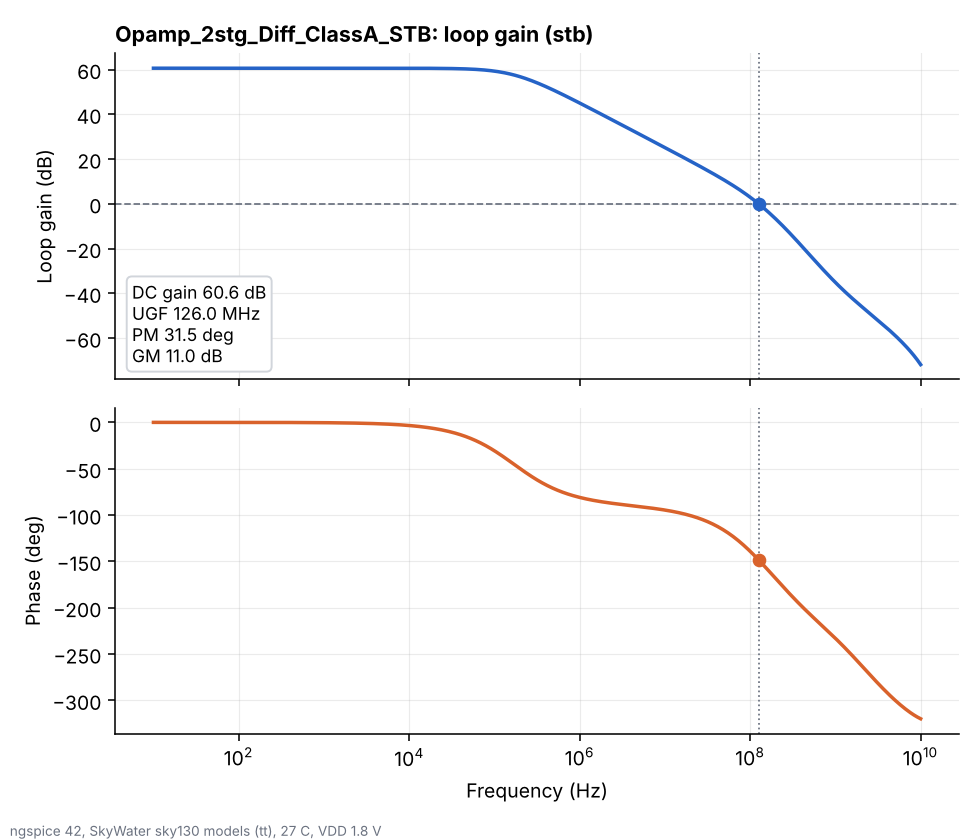

Data behind this chart, as committed beside it:
freq_hz, loop_gain_db, loop_phase_deg
1.000000000000000000e+01, 6.061001600000000167e+01, -3.395738799999999981e-03
1.047128499999999995e+01, 6.061001600000000167e+01, -3.555775100000000202e-03
1.096478199999999958e+01, 6.061001600000000167e+01, -3.723353600000000197e-03
1.148153600000000019e+01, 6.061001600000000167e+01, -3.898829899999999796e-03
1.202264399999999966e+01, 6.061001600000000167e+01, -4.082576000000000087e-03
1.258925400000000039e+01, 6.061001600000000167e+01, -4.274981899999999620e-03
1.318256700000000059e+01, 6.061001600000000167e+01, -4.476455600000000049e-03
1.380384300000000053e+01, 6.061001600000000167e+01, -4.687424499999999668e-03
1.445439799999999941e+01, 6.061001600000000167e+01, -4.908336000000000122e-03
1.513561200000000007e+01, 6.061001600000000167e+01, -5.139658699999999879e-03
1.584893199999999958e+01, 6.061001600000000167e+01, -5.381883399999999769e-03
1.659586900000000043e+01, 6.061001600000000167e+01, -5.635523699999999726e-03
1.737800800000000123e+01, 6.061001600000000167e+01, -5.901117800000000267e-03
1.819700900000000132e+01, 6.061001600000000167e+01, -6.179228900000000024e-03
1.905460700000000074e+01, 6.061001600000000167e+01, -6.470446999999999831e-03
1.995262299999999911e+01, 6.061001600000000167e+01, -6.775389700000000390e-03
2.089296099999999967e+01, 6.061001600000000167e+01, -7.094704000000000288e-03
2.187761599999999973e+01, 6.061001600000000167e+01, -7.429067099999999736e-03
2.290867700000000085e+01, 6.061001600000000167e+01, -7.779188200000000317e-03
2.398832900000000024e+01, 6.061001600000000167e+01, -8.145810099999999457e-03
2.511886399999999853e+01, 6.061001600000000167e+01, -8.529710299999999912e-03
2.630267999999999873e+01, 6.061001600000000167e+01, -8.931703100000000506e-03
2.754228700000000174e+01, 6.061001600000000167e+01, -9.352641300000000615e-03
2.884031500000000037e+01, 6.061001600000000167e+01, -9.793417699999999379e-03
3.019951700000000017e+01, 6.061001499999999709e+01, -1.025496700000000025e-02
3.162277699999999925e+01, 6.061001499999999709e+01, -1.073826899999999994e-02
3.311311200000000099e+01, 6.061001499999999709e+01, -1.124434799999999950e-02
3.467368499999999898e+01, 6.061001499999999709e+01, -1.177427799999999913e-02
3.630780500000000188e+01, 6.061001499999999709e+01, -1.232918199999999929e-02
3.801894000000000062e+01, 6.061001499999999709e+01, -1.291023900000000044e-02
3.981071699999999680e+01, 6.061001499999999709e+01, -1.351867999999999993e-02
4.168693799999999783e+01, 6.061001499999999709e+01, -1.415579500000000053e-02
4.365158300000000224e+01, 6.061001499999999709e+01, -1.482293699999999957e-02
4.570881899999999831e+01, 6.061001499999999709e+01, -1.552152099999999993e-02
4.786300899999999814e+01, 6.061001499999999709e+01, -1.625302799999999923e-02
5.011872300000000280e+01, 6.061001499999999709e+01, -1.701900900000000161e-02
5.248074600000000345e+01, 6.061001499999999709e+01, -1.782109000000000124e-02
5.495408700000000124e+01, 6.061001499999999709e+01, -1.866097200000000136e-02
5.754399399999999787e+01, 6.061001499999999709e+01, -1.954043700000000078e-02
6.025595899999999716e+01, 6.061001499999999709e+01, -2.046134900000000020e-02
6.309573400000000021e+01, 6.061001499999999709e+01, -2.142566300000000104e-02
6.606934499999999844e+01, 6.061001499999999709e+01, -2.243542299999999948e-02
6.918309700000000362e+01, 6.061001499999999709e+01, -2.349277199999999857e-02
7.244359599999999944e+01, 6.061001499999999709e+01, -2.459995200000000132e-02
7.585775800000000402e+01, 6.061001499999999709e+01, -2.575931199999999949e-02
7.943282299999999907e+01, 6.061001499999999709e+01, -2.697331099999999982e-02
8.317637700000000223e+01, 6.061001499999999709e+01, -2.824452300000000055e-02
8.709635900000000674e+01, 6.061001399999999961e+01, -2.957564600000000057e-02
9.120108399999999449e+01, 6.061001399999999961e+01, -3.096950299999999892e-02
9.549925899999999501e+01, 6.061001399999999961e+01, -3.242905100000000040e-02
1.000000000000000000e+02, 6.061001399999999961e+01, -3.395738499999999965e-02
1.047128500000000031e+02, 6.061001399999999961e+01, -3.555774600000000119e-02
1.096478199999999958e+02, 6.061001399999999961e+01, -3.723353100000000027e-02
1.148153599999999983e+02, 6.061001399999999961e+01, -3.898829300000000025e-02
1.202264399999999966e+02, 6.061001300000000214e+01, -4.082575399999999882e-02
1.258925399999999968e+02, 6.061001300000000214e+01, -4.274981099999999867e-02
1.318256700000000023e+02, 6.061001300000000214e+01, -4.476454700000000175e-02
1.380384300000000053e+02, 6.061001300000000214e+01, -4.687423400000000073e-02
1.445439800000000048e+02, 6.061001199999999756e+01, -4.908334799999999887e-02
1.513561200000000042e+02, 6.061001199999999756e+01, -5.139657400000000043e-02
... 391 more rows
